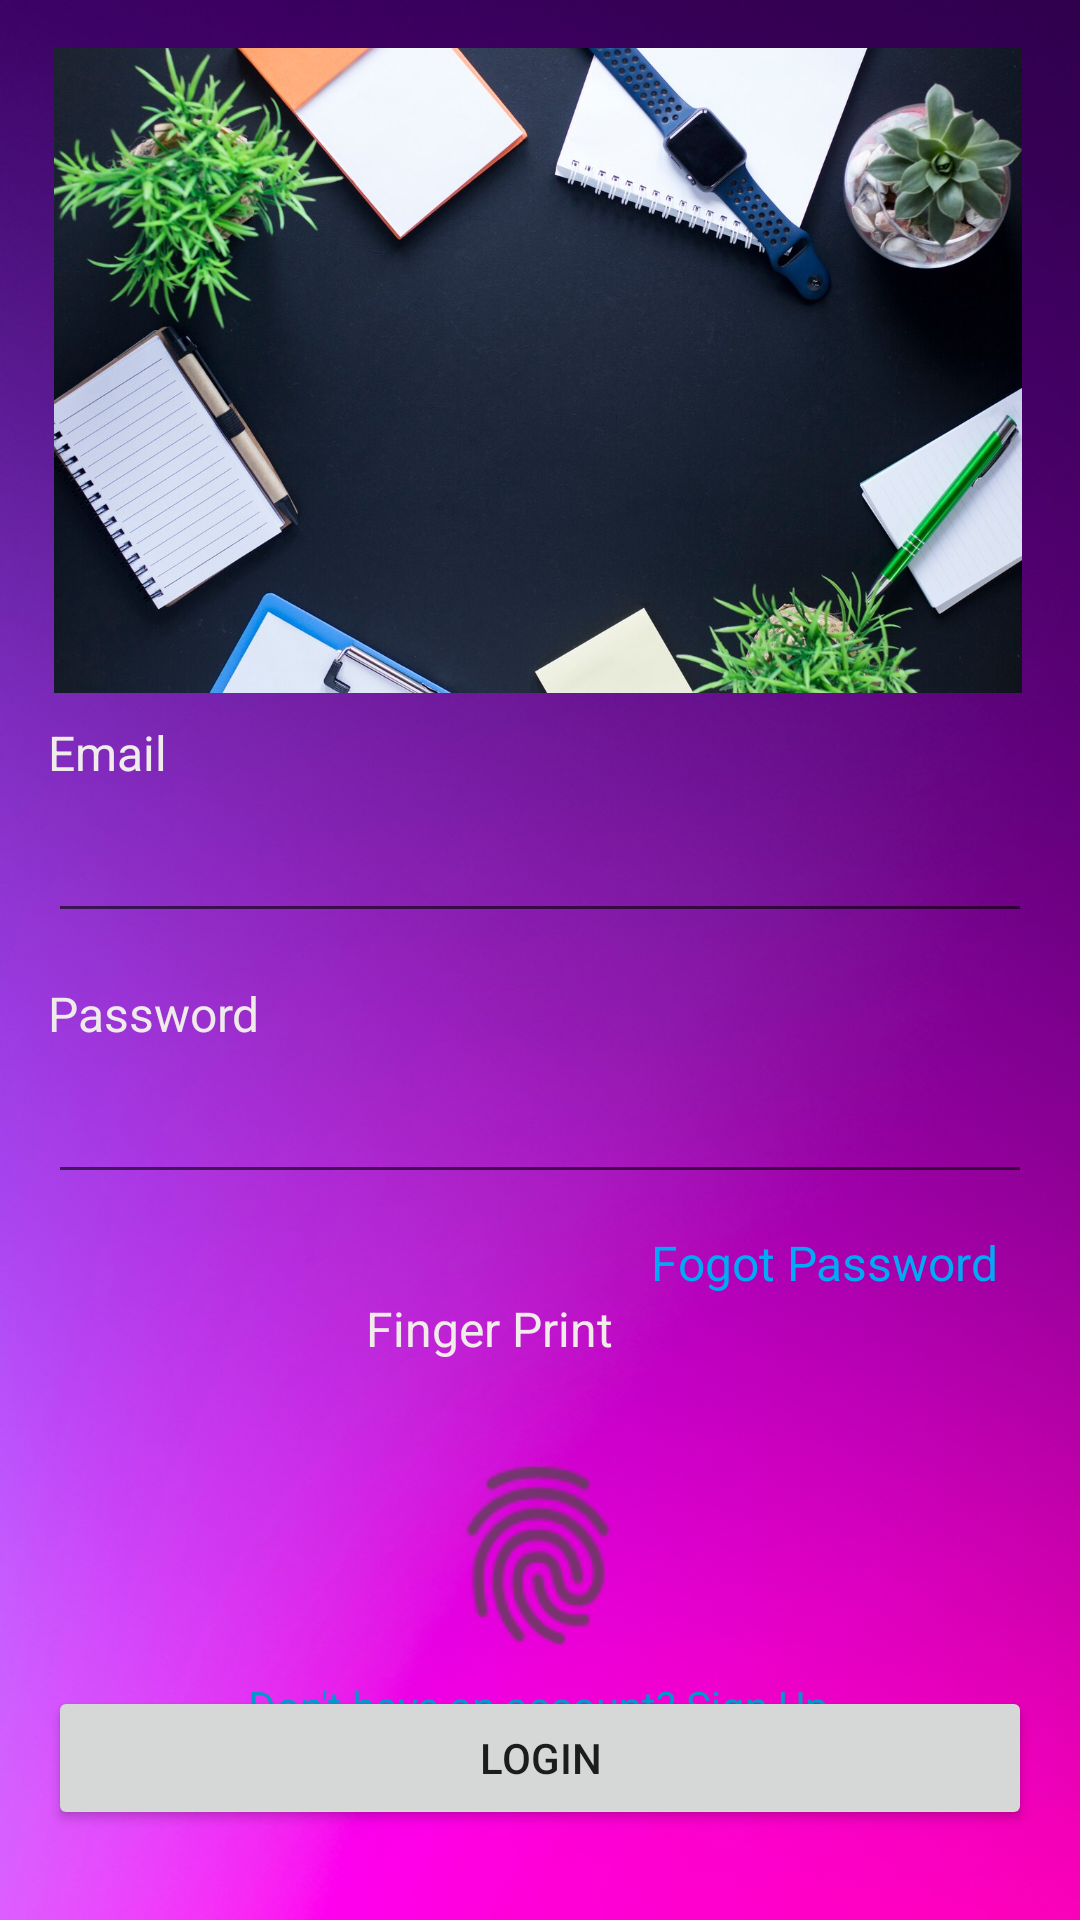

This screen was rendered from an Android layout file. Write that file and the resources it references.
<!-- AndroidManifest.xml: application theme Theme.AppCompat.Light.DarkActionBar -->
<!-- res/layout/login.xml -->
<?xml version="1.0" encoding="utf-8"?>
<androidx.constraintlayout.widget.ConstraintLayout
    xmlns:android="http://schemas.android.com/apk/res/android"
    xmlns:app="http://schemas.android.com/apk/res-auto"
    xmlns:tools="http://schemas.android.com/tools"
    android:layout_width="match_parent"
    android:layout_height="match_parent"
    android:background="@drawable/b2"
    android:padding="16dp">

    <TextView
        android:id="@+id/emailLabel"
        android:layout_width="wrap_content"
        android:layout_height="wrap_content"
        android:layout_marginTop="224dp"
        android:text="Email"
        android:textColor="#F0ECEC"
        android:textSize="16sp"
        app:layout_constraintStart_toStartOf="parent"
        app:layout_constraintTop_toTopOf="parent" />

    <EditText
        android:id="@+id/emailEditText"
        android:layout_width="0dp"
        android:layout_height="wrap_content"
        android:layout_marginTop="8dp"
        android:inputType="textEmailAddress"
        android:textColor="#E7DDDD"
        app:layout_constraintEnd_toEndOf="parent"
        app:layout_constraintStart_toStartOf="parent"
        app:layout_constraintTop_toBottomOf="@id/emailLabel" />

    <TextView
        android:id="@+id/passwordLabel"
        android:layout_width="wrap_content"
        android:layout_height="wrap_content"
        android:layout_marginTop="16dp"
        android:text="Password"
        android:textColor="#EFEBEB"
        android:textSize="16sp"
        app:layout_constraintStart_toStartOf="parent"
        app:layout_constraintTop_toBottomOf="@id/emailEditText" />

    <EditText
        android:id="@+id/passwordEditText"
        android:layout_width="0dp"
        android:layout_height="wrap_content"
        android:layout_marginTop="8dp"
        android:inputType="textPassword"
        android:textColor="#EFEBEB"
        app:layout_constraintEnd_toEndOf="parent"
        app:layout_constraintStart_toStartOf="parent"
        app:layout_constraintTop_toBottomOf="@id/passwordLabel" />

    <Button
        android:id="@+id/loginButton"
        android:layout_width="0dp"
        android:layout_height="wrap_content"
        android:layout_marginTop="164dp"
        android:text="Login"
        app:layout_constraintEnd_toEndOf="parent"
        app:layout_constraintHorizontal_bias="0.0"
        app:layout_constraintStart_toStartOf="parent"
        app:layout_constraintTop_toBottomOf="@id/passwordEditText" />

    <TextView
        android:id="@+id/signUpTxt"
        android:layout_width="wrap_content"
        android:layout_height="wrap_content"
        android:clickable="true"
        android:focusable="true"
        android:text="Don't have an account? Sign Up"
        android:textColor="@android:color/holo_blue_dark"
        app:layout_constraintBottom_toBottomOf="parent"
        app:layout_constraintEnd_toEndOf="parent"
        app:layout_constraintHorizontal_bias="0.497"
        app:layout_constraintStart_toStartOf="parent"
        app:layout_constraintTop_toTopOf="parent"
        app:layout_constraintVertical_bias="0.922" />

    <ImageView
        android:id="@+id/imageView2"
        android:layout_width="412dp"
        android:layout_height="215dp"
        app:layout_constraintBottom_toBottomOf="parent"
        app:layout_constraintEnd_toEndOf="parent"
        app:layout_constraintHorizontal_bias="0.515"
        app:layout_constraintStart_toStartOf="parent"
        app:layout_constraintTop_toTopOf="parent"
        app:layout_constraintVertical_bias="0.0"
        app:srcCompat="@drawable/b1" />

    <TextView
        android:id="@+id/forgotPasswordText"
        android:layout_width="wrap_content"
        android:layout_height="wrap_content"
        android:layout_marginTop="12dp"
        android:text="Fogot Password"
        android:textColor="#03A9F4"
        android:textSize="16sp"
        app:layout_constraintEnd_toEndOf="parent"
        app:layout_constraintHorizontal_bias="0.946"
        app:layout_constraintStart_toStartOf="parent"
        app:layout_constraintTop_toBottomOf="@+id/passwordEditText" />

    <ImageView
        android:id="@+id/imageView3"
        android:layout_width="wrap_content"
        android:layout_height="wrap_content"
        android:layout_marginBottom="12dp"
        app:layout_constraintBottom_toTopOf="@+id/loginButton"
        app:layout_constraintEnd_toEndOf="parent"
        app:layout_constraintHorizontal_bias="0.498"
        app:layout_constraintStart_toStartOf="parent"
        app:layout_constraintTop_toBottomOf="@+id/textView"
        app:layout_constraintVertical_bias="0.805"
        app:srcCompat="@drawable/f1"
        tools:ignore="UnknownId" />

    <TextView
        android:id="@+id/textView3"
        android:layout_width="116dp"
        android:layout_height="34dp"
        android:text="Finger Print"
        android:textColor="#F2EBEB"
        android:textSize="16sp"
        app:layout_constraintBottom_toTopOf="@+id/imageView3"
        app:layout_constraintEnd_toEndOf="parent"
        app:layout_constraintStart_toStartOf="parent"
        app:layout_constraintTop_toBottomOf="@+id/passwordEditText"
        app:layout_constraintVertical_bias="0.621" />

</androidx.constraintlayout.widget.ConstraintLayout>
<!-- resources referenced by this layout -->
<resources>
  <!-- drawable b1: jpg bitmap (drawable, 186190 bytes) -->
  <!-- drawable b2: png bitmap (drawable, 452323 bytes) -->
  <!-- drawable f1: png bitmap (drawable, 3072 bytes) -->
</resources>
